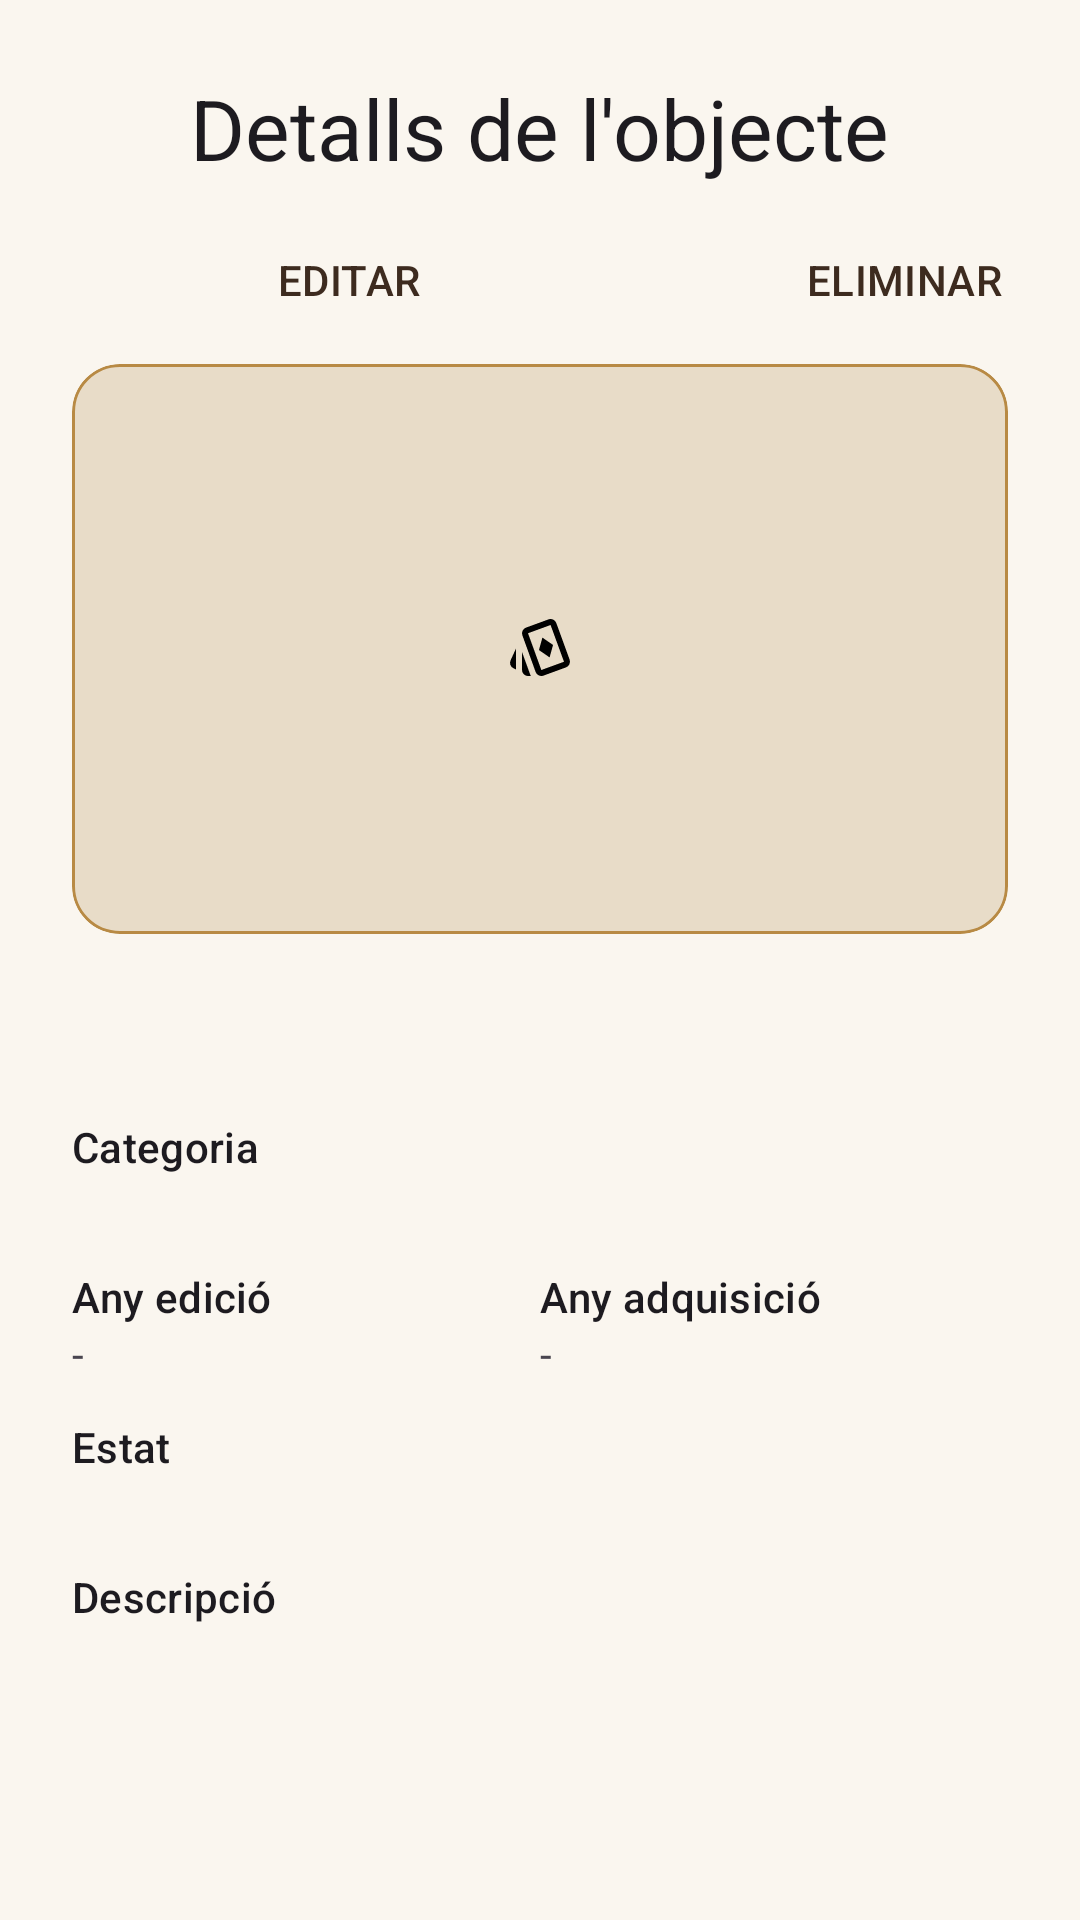

Android layout source for this screen:
<!-- AndroidManifest.xml: application theme Theme.Kollect.Splash -->
<!-- res/layout/fragment_object_detail.xml -->
<?xml version="1.0" encoding="utf-8"?>
<ScrollView xmlns:android="http://schemas.android.com/apk/res/android"
    xmlns:app="http://schemas.android.com/apk/res-auto"
    android:layout_width="match_parent"
    android:layout_height="match_parent"
    android:background="?android:attr/colorBackground"
    android:fillViewport="true">

    <LinearLayout
        android:layout_width="match_parent"
        android:layout_height="wrap_content"
        android:orientation="vertical"
        android:padding="24dp">

        <TextView
            android:id="@+id/detailObjectName"
            android:layout_width="wrap_content"
            android:layout_height="wrap_content"
            android:text="@string/object_details"
            android:layout_gravity="center"
            android:textAppearance="?attr/textAppearanceHeadlineMedium" />
        <LinearLayout
            android:layout_width="match_parent"
            android:layout_height="wrap_content"
            android:layout_marginTop="8dp"
            android:orientation="horizontal">

            <com.google.android.material.button.MaterialButton
                android:id="@+id/editObjectButton"
                style="@style/Widget.Material3.Button.TextButton"
                android:layout_width="185dp"
                android:layout_height="wrap_content"
                android:text="@string/edit_object" />

            <com.google.android.material.button.MaterialButton
                android:id="@+id/deleteObjectButton"
                style="@style/Widget.Material3.Button.TextButton"
                android:layout_width="185dp"
                android:layout_height="wrap_content"
                android:text="@string/delete_object" />
        </LinearLayout>
        <com.google.android.material.card.MaterialCardView
            android:layout_width="match_parent"
            android:layout_height="190dp"
            android:layout_marginTop="4dp"
            app:cardBackgroundColor="@color/beige"
            app:cardCornerRadius="16dp"
            app:strokeColor="@color/gold"
            app:strokeWidth="1dp">
            <ImageView
                android:layout_width="match_parent"
                android:layout_height="match_parent"
                android:contentDescription="@string/object_photo"
                android:scaleType="centerInside"
                android:src="@drawable/playing_cards" />
        </com.google.android.material.card.MaterialCardView>
        <TextView
            android:layout_width="wrap_content"
            android:layout_height="wrap_content"
            android:layout_marginTop="16dp"
            android:layout_gravity="center"
            android:textAppearance="?attr/textAppearanceTitleLarge" />
        <TextView
            android:layout_width="wrap_content"
            android:layout_height="wrap_content"
            android:layout_marginTop="16dp"
            android:text="@string/object_category"
            android:textAppearance="?attr/textAppearanceLabelLarge" />
        <TextView
            android:id="@+id/detailObjectCategory"
            android:layout_width="match_parent"
            android:layout_height="wrap_content" />
        <LinearLayout
            android:layout_width="match_parent"
            android:layout_height="wrap_content"
            android:layout_marginTop="12dp"
            android:orientation="horizontal"
            android:baselineAligned="false"
            >
            <LinearLayout
                android:layout_width="0dp"
                android:layout_height="wrap_content"
                android:layout_weight="1"
                android:baselineAligned="false"
                android:orientation="vertical">
                <TextView android:layout_width="wrap_content" android:layout_height="wrap_content" android:text="@string/object_release_year" android:textAppearance="?attr/textAppearanceLabelLarge" />
                <TextView android:id="@+id/detailReleaseYear" android:layout_width="wrap_content" android:layout_height="wrap_content" android:text="@string/minus" />
            </LinearLayout>
            <LinearLayout
                android:layout_width="0dp"
                android:layout_height="wrap_content"
                android:layout_weight="1"
                android:orientation="vertical">
                <TextView android:layout_width="wrap_content" android:layout_height="wrap_content" android:text="@string/object_acquisition_year" android:textAppearance="?attr/textAppearanceLabelLarge" />
                <TextView android:id="@+id/detailAcquisitionYear" android:layout_width="wrap_content" android:layout_height="wrap_content" android:text="@string/minus" />
            </LinearLayout>
        </LinearLayout>
        <TextView
            android:layout_width="wrap_content"
            android:layout_height="wrap_content"
            android:layout_marginTop="12dp"
            android:text="@string/object_condition"
            android:textAppearance="?attr/textAppearanceLabelLarge" />
        <TextView
            android:id="@+id/detailObjectCondition"
            android:layout_width="match_parent"
            android:layout_height="wrap_content" />
        <TextView
            android:layout_width="wrap_content"
            android:layout_height="wrap_content"
            android:layout_marginTop="12dp"
            android:text="@string/object_description"
            android:textAppearance="?attr/textAppearanceLabelLarge" />
        <TextView
            android:id="@+id/detailObjectDescription"
            android:layout_width="match_parent"
            android:layout_height="wrap_content"
            android:layout_marginTop="4dp" />
    </LinearLayout>
</ScrollView>
<!-- resources referenced by this layout -->
<resources>
  <color name="beige">#E8DCC8</color>
  <color name="gold">#B88A44</color>
  <!-- drawable playing_cards (drawable) -->
  <vector xmlns:android="http://schemas.android.com/apk/res/android" android:height="24dp" android:tint="#000000" android:viewportHeight="960" android:viewportWidth="960" android:width="24dp">
        
      <path android:fillColor="@android:color/white" android:pathData="M608,592L654,426L512,328L466,494L608,592ZM160,753L127,737Q96,724 85,692.5Q74,661 88,630L160,474L160,753ZM320,840Q287,840 263.5,816Q240,792 240,759L240,520L347,814Q350,821 352,827.5Q354,834 359,840L320,840ZM526,835Q495,846 464,832Q433,818 422,787L245,298Q234,267 248,236.5Q262,206 293,195L594,85Q625,74 655.5,88Q686,102 697,133L875,622Q886,653 872,683.5Q858,714 827,725L526,835ZM498,760L800,650Q800,650 800,650Q800,650 800,650L621,160Q621,160 621,160Q621,160 621,160L320,270Q320,270 320,270Q320,270 320,270L498,760Q498,760 498,760Q498,760 498,760ZM560,460Q560,460 560,460Q560,460 560,460L560,460Q560,460 560,460Q560,460 560,460L560,460Q560,460 560,460Q560,460 560,460L560,460Q560,460 560,460Q560,460 560,460Z"/>
      
  </vector>
  <string name="delete_object">ELIMINAR</string>
  <string name="edit_object">EDITAR</string>
  <string name="minus">-</string>
  <string name="object_acquisition_year">Any adquisició</string>
  <string name="object_category">Categoria</string>
  <string name="object_condition">Estat</string>
  <string name="object_description">Descripció</string>
  <string name="object_details">Detalls de l\'objecte</string>
  <string name="object_photo">Fotografia objecte</string>
  <string name="object_release_year">Any edició</string>
  <style name="Theme.Kollect.Splash" parent="Theme.Kollect">
          <item name="android:windowBackground">@color/cream</item>
          <item name="postSplashScreenTheme">@style/Theme.Kollect</item>
      </style>
  <style name="Theme.Kollect" parent="Theme.Material3.DayNight.NoActionBar">
          <item name="android:windowBackground">@color/cream</item>
          
          
          
          <item name="colorPrimary">@color/brown_dark</item>
          <item name="colorOnPrimary">@color/cream</item>
  
          
          <item name="colorSecondary">@color/gold</item>
          <item name="colorOnSecondary">@color/brown_dark</item>
  
          
          <item name="android:colorBackground">@color/cream</item>
          <item name="colorOnBackground">@color/text_primary</item>
  
          
          <item name="colorSurface">@color/warm_white</item>
          <item name="colorOnSurface">@color/text_primary</item>
  
          
          <item name="colorError">@color/error</item>
          <item name="colorOnError">@color/warm_white</item>
  
          
          <item name="android:statusBarColor">@color/brown_dark</item>
          <item name="android:navigationBarColor">@color/cream</item>
  
          
          <item name="android:windowLightStatusBar">false</item>
      </style>
  <color name="cream">#FAF6EF</color>
  <color name="brown_dark">#3D2B1F</color>
  <color name="text_primary">#30241D</color>
  <color name="warm_white">#FFFDF9</color>
  <color name="error">#A8443A</color>
</resources>
